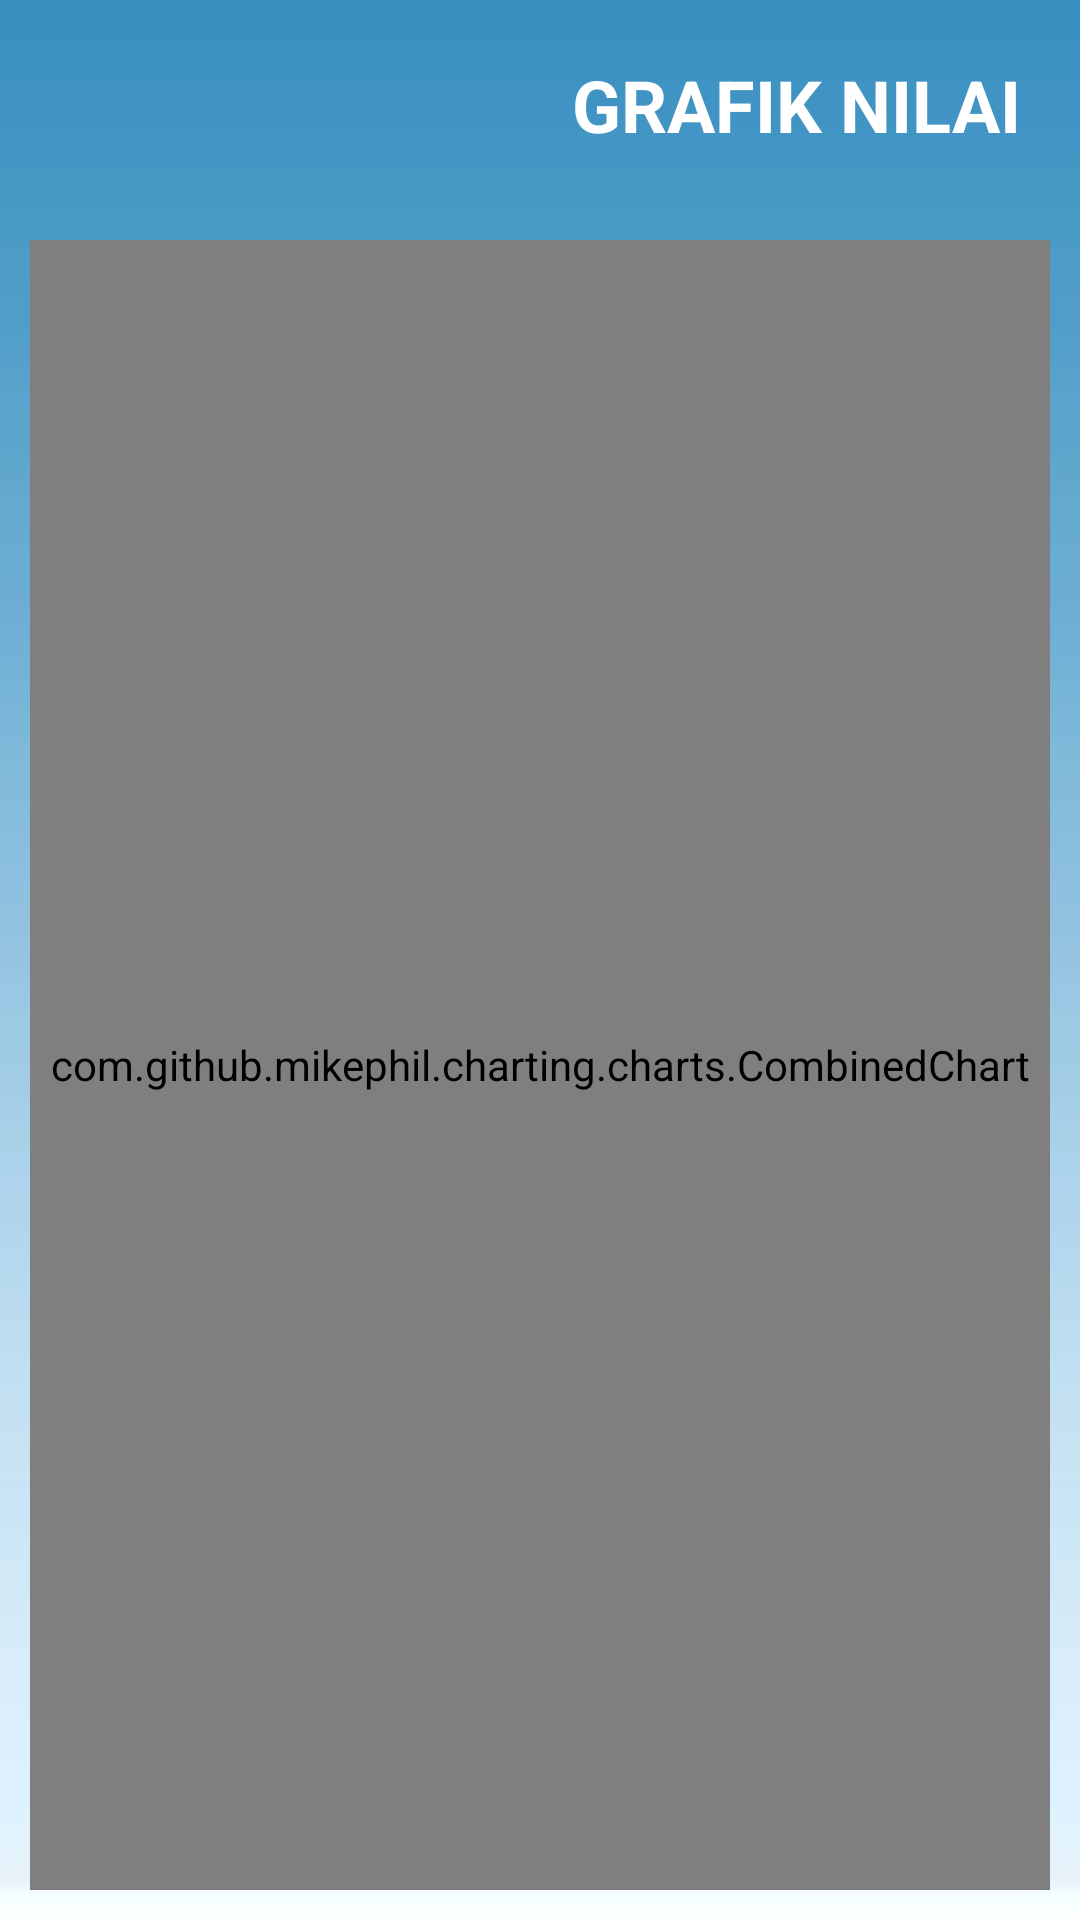

The Android layout XML behind this screen, and the referenced resources:
<!-- AndroidManifest.xml: activity theme AppTheme.NoActionBar -->
<!-- res/layout/activity_grafik.xml -->
<?xml version="1.0" encoding="utf-8"?>
<android.support.constraint.ConstraintLayout xmlns:android="http://schemas.android.com/apk/res/android"
    xmlns:app="http://schemas.android.com/apk/res-auto"
    xmlns:tools="http://schemas.android.com/tools"
    android:layout_width="match_parent"
    android:layout_height="match_parent"
    tools:context=".GrafikActivity"
    android:background="@drawable/latar">

    <android.support.design.widget.AppBarLayout
        android:layout_width="match_parent"
        android:layout_height="70dp"
        android:background="@color/transparan"
        app:elevation="0dp">

        <android.support.v7.widget.Toolbar
            android:id="@+id/toolbar"
            android:layout_width="match_parent"
            android:layout_height="match_parent"
            app:layout_scrollFlags="scroll"
            app:contentInsetStart="0dp">

            <LinearLayout
                android:layout_width="match_parent"
                android:layout_height="match_parent"
                android:orientation="horizontal"
                android:paddingStart="20dp"
                android:paddingEnd="20dp"
                android:gravity="center">

                <ImageButton
                    android:id="@+id/tombol_keluar"
                    android:layout_width="wrap_content"
                    android:layout_height="wrap_content"
                    android:src="@drawable/ikon_keluar_hitam"
                    android:background="@color/transparan"
                    android:contentDescription="@string/menu" />

                <TextView
                    android:layout_width="match_parent"
                    android:layout_height="wrap_content"
                    android:gravity="right"
                    android:padding="0dp"
                    android:text="GRAFIK NILAI"
                    android:textAlignment="gravity"
                    android:textAllCaps="true"
                    android:textColor="@color/cardview_light_background"
                    android:textSize="24sp"
                    android:textStyle="bold" />

            </LinearLayout>

        </android.support.v7.widget.Toolbar>

    </android.support.design.widget.AppBarLayout>

    <LinearLayout
        android:layout_width="match_parent"
        android:layout_height="match_parent"
        android:padding="10dp"
        android:layout_marginTop="70dp">

        <com.github.mikephil.charting.charts.CombinedChart
            android:id="@+id/grafik"
            android:layout_width="match_parent"
            android:layout_height="match_parent"/>

    </LinearLayout>

    <LinearLayout
        android:id="@+id/loading_grafik"
        android:layout_width="match_parent"
        android:layout_height="match_parent"
        android:gravity="center"
        android:layout_marginTop="70dp">

        <ProgressBar
            android:layout_width="wrap_content"
            android:layout_height="wrap_content"
            android:layout_gravity="center"/>

    </LinearLayout>

</android.support.constraint.ConstraintLayout>
<!-- resources referenced by this layout -->
<resources>
  <color name="transparan">#00000000</color>
  <!-- drawable latar: jpg bitmap (drawable, 1382 bytes) -->
  <string name="menu">Menu</string>
  <style name="AppTheme.NoActionBar" parent="AppTheme">
          <item name="windowActionBar">false</item>
          <item name="windowNoTitle">true</item>
      </style>
  <style name="AppTheme" parent="Theme.AppCompat.Light">
          <item name="colorPrimary">@color/colorPrimary</item>
          <item name="colorPrimaryDark">@color/colorAccent</item>
          <item name="colorAccent">@color/colorAccent</item>
      </style>
  <color name="colorPrimary">#ffffff</color>
  <color name="colorAccent">#000000</color>
</resources>
